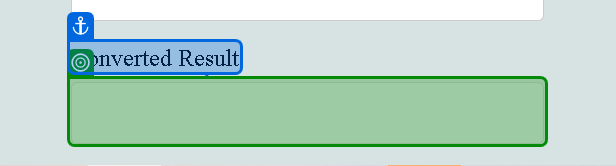
Workflow: Main

Step 1: get-text from the text box 'result' in window 'XPERIENCE AI - Uppercase' (chrome.exe)
